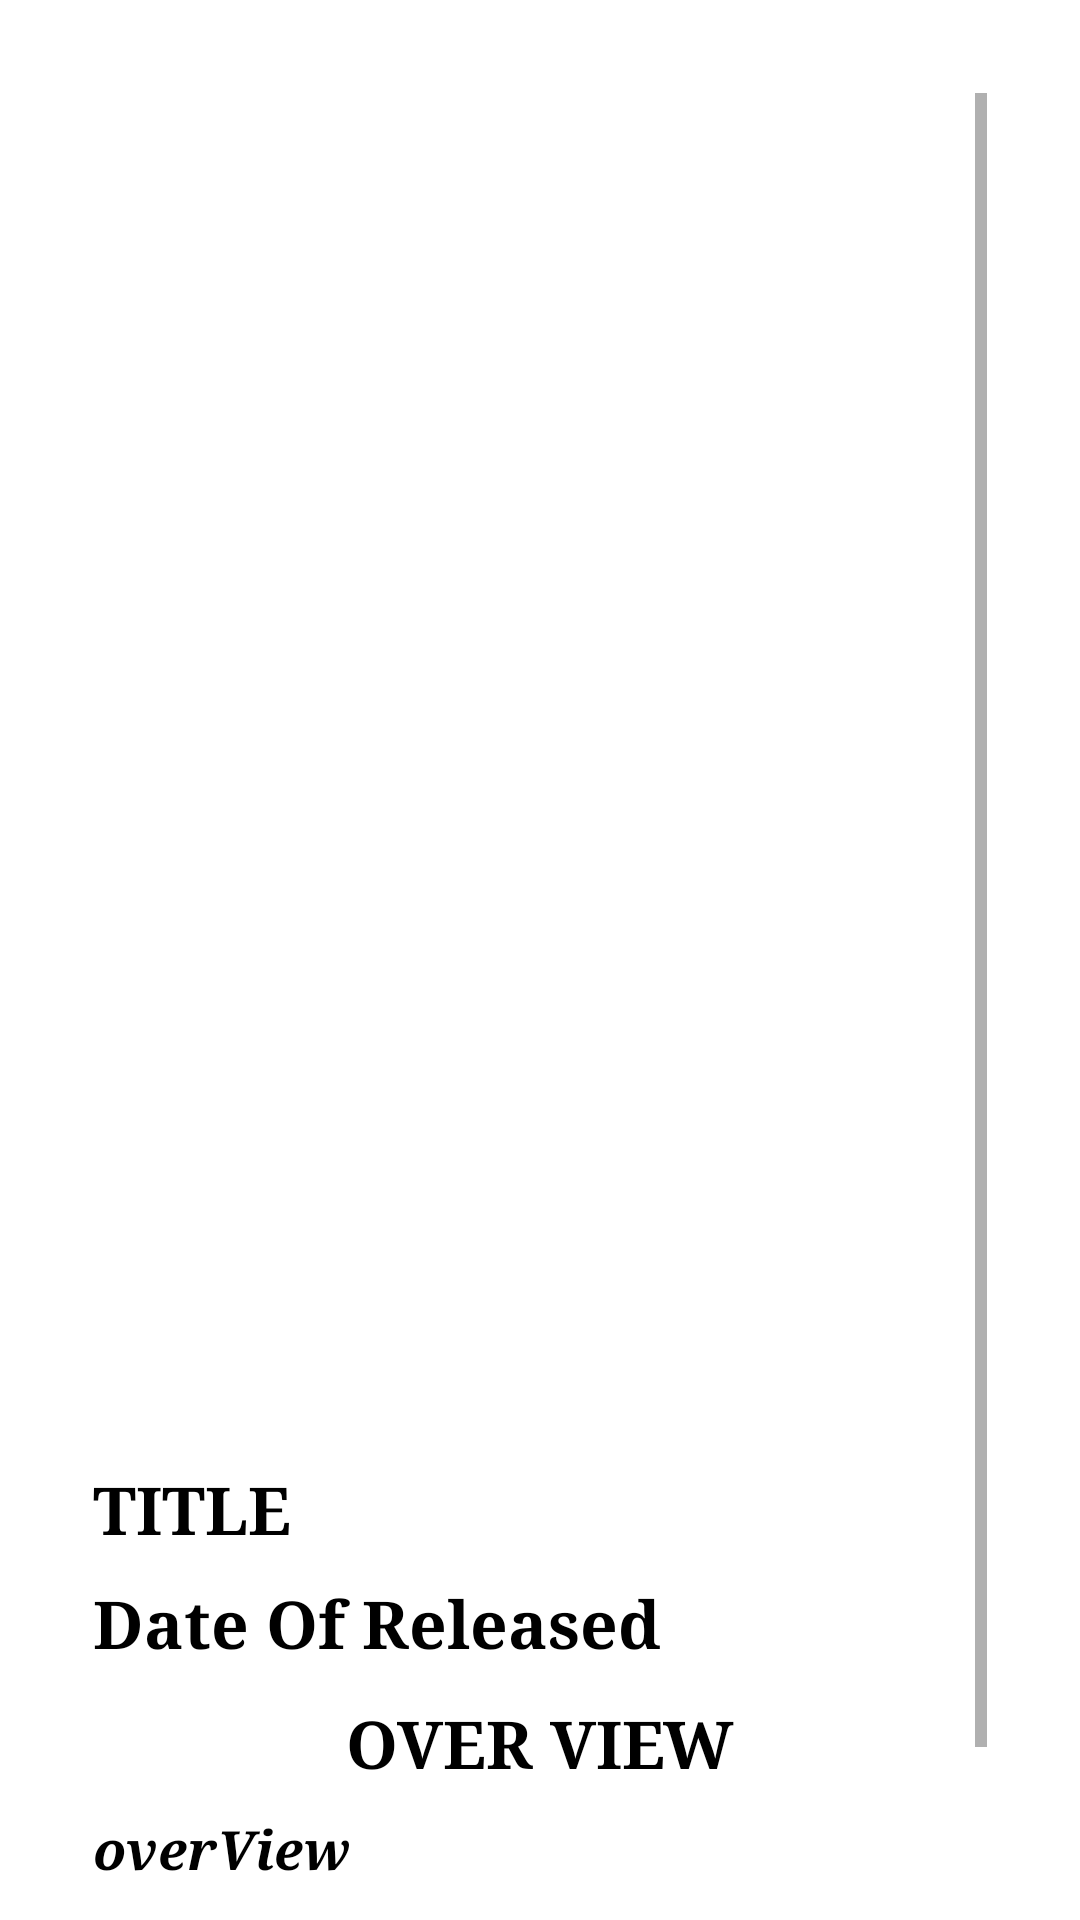

This screen was rendered from an Android layout file. Write that file and the resources it references.
<!-- AndroidManifest.xml: application theme Theme.MyMovie -->
<!-- res/layout/activity_detail.xml -->
<?xml version="1.0" encoding="utf-8"?>
<RelativeLayout xmlns:android="http://schemas.android.com/apk/res/android"
    xmlns:app="http://schemas.android.com/apk/res-auto"
    xmlns:tools="http://schemas.android.com/tools"
    android:layout_width="match_parent"
    android:layout_height="match_parent"
    tools:context=".DetailActivity">


            <LinearLayout
                android:layout_width="match_parent"
                android:layout_height="wrap_content"
                android:orientation="vertical"
                android:layout_marginStart="10dp"
                android:layout_marginTop="10dp"
                android:layout_marginEnd="10dp"
                android:id="@+id/linearLayout"
                android:padding="5dp">
                <ScrollView
                    android:layout_width="match_parent"
                    android:layout_height="wrap_content"
                    android:layout_marginStart="10dp"
                    android:layout_marginTop="10dp"
                    android:id="@+id/scrollView"
                    android:layout_marginEnd="10dp"
                    android:padding="6dp"
                    android:layout_below="@id/linearLayout">
                    <LinearLayout
                        android:layout_width="match_parent"
                        android:layout_height="wrap_content"
                        android:orientation="vertical">
                        <ImageView
                            android:layout_width="400dp"
                            android:layout_height="450dp"
                            android:layout_gravity="center"
                            android:layout_marginTop="7dp"
                            android:src="@mipmap/ic_launcher_round"
                            android:scaleType="centerCrop"
                            android:id="@+id/detailImageView"/>
                        <TextView
                            android:layout_width="wrap_content"
                            android:layout_height="wrap_content"
                            android:text="TITLE"
                            android:textStyle="bold"
                            android:fontFamily="serif"
                            android:textColor="@color/black"
                            android:textSize="22sp"
                            android:id="@+id/detailTitle"/>
                        <TextView
                            android:layout_width="wrap_content"
                            android:layout_height="wrap_content"
                            android:text="Date Of Released"
                            android:textStyle="bold"
                            android:fontFamily="serif"
                            android:layout_marginTop="8dp"
                            android:textColor="@color/black"
                            android:textSize="22sp"
                            android:id="@+id/detailReleased"/>
                        <TextView
                            android:layout_width="wrap_content"
                            android:layout_height="wrap_content"
                            android:text="OVER VIEW"
                            android:textStyle="bold"
                            android:fontFamily="serif"
                            android:layout_marginTop="10dp"
                            android:textColor="@color/black"
                            android:layout_gravity="center"
                            android:textSize="22sp"
                            android:id="@+id/detailoverView"/>
                        <TextView
                            android:layout_width="wrap_content"
                            android:layout_height="wrap_content"
                            android:text="overView"
                            android:textStyle="bold|italic"
                            android:fontFamily="serif"
                            android:layout_marginTop="8dp"
                            android:textColor="@color/black"
                            android:textSize="18sp"
                            android:id="@+id/detailOverView"/>
                        <Button
                            android:layout_width="wrap_content"
                            android:layout_height="wrap_content"
                            android:layout_gravity="end"
                            android:layout_marginTop="10dp"
                            android:text="Add to favourite"
                            android:background="@drawable/searchview"
                            android:id="@+id/btnAdd"/>
                    </LinearLayout>
                </ScrollView>


            </LinearLayout>

</RelativeLayout>
<!-- resources referenced by this layout -->
<resources>
  <!-- drawable searchview (drawable) -->
  <?xml version="1.0" encoding="utf-8"?>
  <selector xmlns:android="http://schemas.android.com/apk/res/android">
  <item>
      <shape>
          <corners android:radius="10dp"/>
          <solid android:color="@color/white"/>
  
      </shape>
  </item>
  </selector>
  <style name="Theme.MyMovie" parent="Theme.MaterialComponents.DayNight.DarkActionBar">
          
          <item name="colorPrimary">#800080</item>
          <item name="colorPrimaryVariant">@color/purple_700</item>
          <item name="colorOnPrimary">@color/white</item>
          
          <item name="colorSecondary">@color/teal_200</item>
          <item name="colorSecondaryVariant">@color/teal_700</item>
          <item name="colorOnSecondary">@color/black</item>
          
          <item name="android:statusBarColor">?attr/colorPrimaryVariant</item>
          
      </style>
  <!-- not gathered from this repository: default colours our renderer supplied (Android Studio template values) -->
  <color name="purple_700">#FF3700B3</color>
  <color name="teal_200">#FF03DAC5</color>
  <color name="teal_700">#FF018786</color>
  <color name="black">#FF000000</color>
  <color name="white">#FFFFFFFF</color>
</resources>
